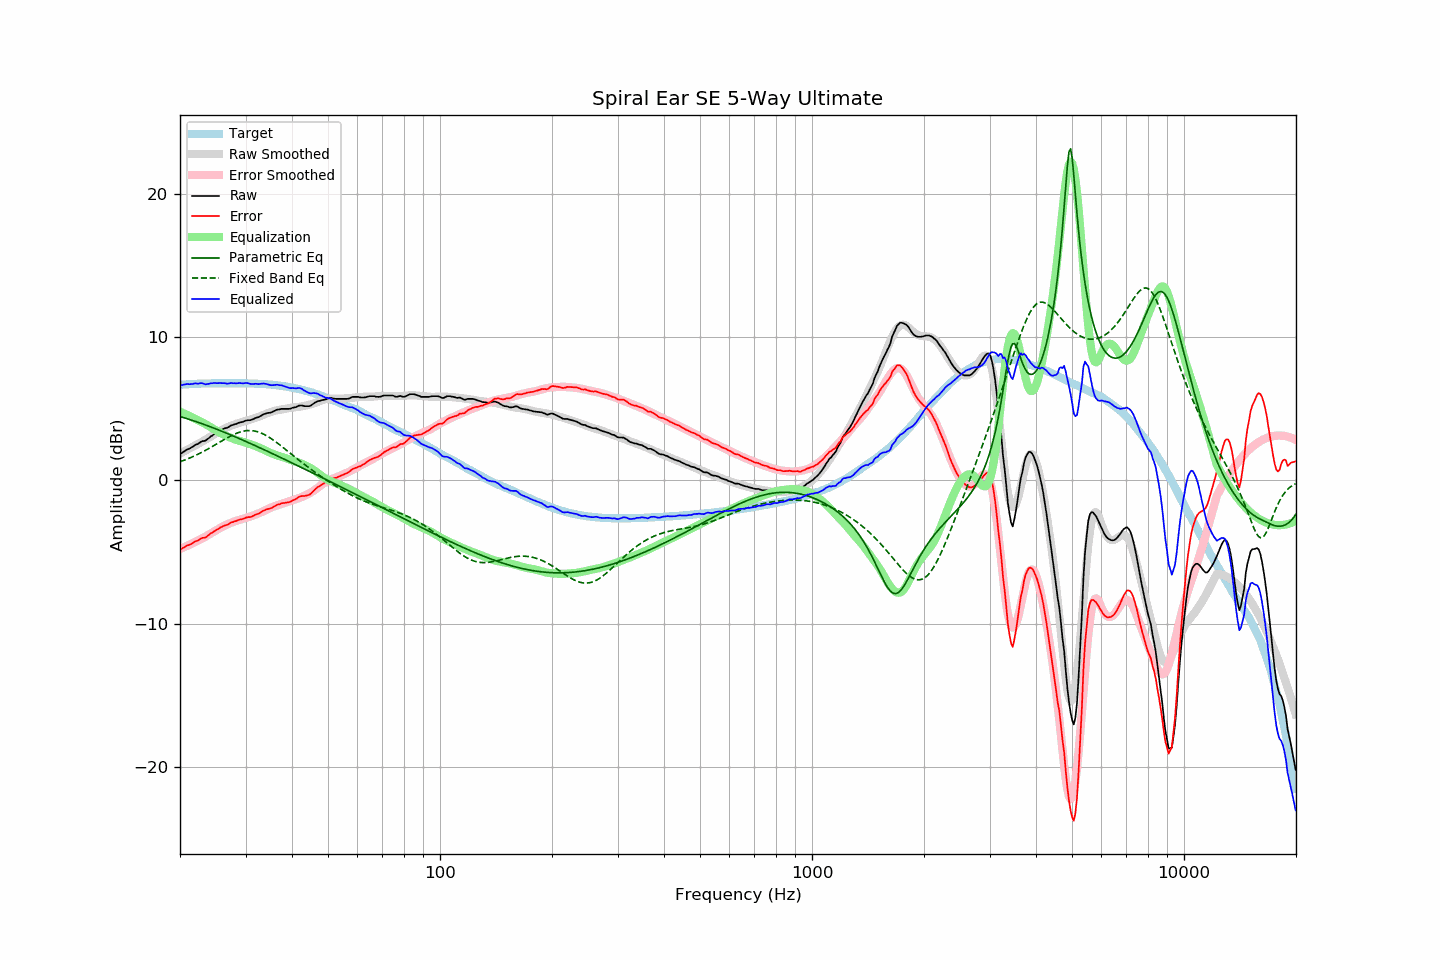

The file beside this chart, header and first rows:
frequency, raw, error, smoothed, error_smoothed, equalization, parametric_eq, fixed_band_eq, equalized_raw, equalized_smoothed, target
20.00, 1.89, -4.78, 1.88, -4.80, 4.80, 4.46, 1.30, 6.69, 6.67, 6.67
20.20, 1.89, -4.79, 1.93, -4.75, 4.75, 4.43, 1.34, 6.64, 6.68, 6.68
20.40, 1.98, -4.71, 1.99, -4.70, 4.70, 4.39, 1.38, 6.68, 6.69, 6.69
20.61, 2.05, -4.65, 2.05, -4.65, 4.65, 4.36, 1.42, 6.70, 6.70, 6.70
20.81, 2.13, -4.57, 2.11, -4.60, 4.60, 4.32, 1.47, 6.73, 6.70, 6.70
21.02, 2.18, -4.53, 2.17, -4.54, 4.54, 4.29, 1.51, 6.72, 6.71, 6.71
21.23, 2.22, -4.50, 2.23, -4.49, 4.49, 4.25, 1.56, 6.71, 6.72, 6.72
21.44, 2.29, -4.44, 2.29, -4.44, 4.44, 4.22, 1.61, 6.73, 6.73, 6.73
21.66, 2.35, -4.38, 2.35, -4.38, 4.38, 4.18, 1.66, 6.73, 6.73, 6.73
21.87, 2.44, -4.30, 2.41, -4.33, 4.33, 4.14, 1.71, 6.77, 6.74, 6.74
22.09, 2.50, -4.24, 2.47, -4.27, 4.27, 4.10, 1.76, 6.77, 6.74, 6.74
22.31, 2.53, -4.22, 2.53, -4.21, 4.21, 4.06, 1.81, 6.75, 6.75, 6.75
22.54, 2.61, -4.14, 2.60, -4.16, 4.16, 4.03, 1.87, 6.76, 6.75, 6.75
22.76, 2.69, -4.07, 2.66, -4.10, 4.10, 3.99, 1.93, 6.79, 6.76, 6.76
22.99, 2.74, -4.02, 2.72, -4.04, 4.04, 3.95, 1.98, 6.78, 6.76, 6.76
23.22, 2.75, -4.01, 2.78, -3.98, 3.98, 3.90, 2.04, 6.73, 6.76, 6.76
23.45, 2.78, -3.99, 2.85, -3.92, 3.92, 3.86, 2.10, 6.70, 6.77, 6.77
23.69, 2.88, -3.89, 2.92, -3.85, 3.85, 3.82, 2.17, 6.73, 6.77, 6.77
23.92, 2.95, -3.82, 2.98, -3.79, 3.79, 3.78, 2.23, 6.74, 6.77, 6.77
24.16, 3.06, -3.71, 3.05, -3.72, 3.72, 3.74, 2.29, 6.78, 6.77, 6.77
24.40, 3.12, -3.66, 3.12, -3.66, 3.66, 3.69, 2.36, 6.78, 6.78, 6.78
24.65, 3.21, -3.57, 3.19, -3.59, 3.59, 3.65, 2.42, 6.80, 6.78, 6.78
24.89, 3.27, -3.51, 3.26, -3.52, 3.52, 3.61, 2.49, 6.79, 6.78, 6.78
25.14, 3.33, -3.45, 3.32, -3.46, 3.46, 3.56, 2.55, 6.79, 6.78, 6.78
25.39, 3.40, -3.38, 3.39, -3.39, 3.39, 3.52, 2.62, 6.79, 6.78, 6.78
25.65, 3.48, -3.30, 3.46, -3.32, 3.32, 3.47, 2.69, 6.80, 6.78, 6.78
25.91, 3.53, -3.25, 3.52, -3.26, 3.26, 3.43, 2.75, 6.79, 6.78, 6.78
26.16, 3.59, -3.19, 3.58, -3.20, 3.20, 3.38, 2.82, 6.79, 6.78, 6.78
26.43, 3.64, -3.14, 3.64, -3.15, 3.15, 3.34, 2.88, 6.79, 6.78, 6.78
26.69, 3.66, -3.12, 3.69, -3.09, 3.09, 3.29, 2.95, 6.75, 6.78, 6.78
26.96, 3.71, -3.07, 3.73, -3.05, 3.05, 3.25, 3.01, 6.76, 6.78, 6.78
27.23, 3.78, -3.00, 3.78, -3.00, 3.00, 3.20, 3.07, 6.78, 6.78, 6.78
27.50, 3.85, -2.93, 3.83, -2.95, 2.95, 3.15, 3.13, 6.80, 6.78, 6.78
27.77, 3.87, -2.91, 3.87, -2.91, 2.91, 3.10, 3.18, 6.78, 6.78, 6.78
28.05, 3.92, -2.86, 3.91, -2.87, 2.87, 3.06, 3.23, 6.79, 6.78, 6.78
28.33, 3.94, -2.84, 3.95, -2.83, 2.83, 3.01, 3.28, 6.77, 6.78, 6.78
28.62, 3.99, -2.79, 3.99, -2.79, 2.79, 2.96, 3.32, 6.78, 6.78, 6.78
28.90, 4.04, -2.74, 4.02, -2.76, 2.76, 2.91, 3.36, 6.80, 6.78, 6.78
29.19, 4.06, -2.72, 4.06, -2.72, 2.72, 2.86, 3.40, 6.78, 6.78, 6.78
29.48, 4.08, -2.70, 4.09, -2.69, 2.69, 2.81, 3.42, 6.77, 6.78, 6.78
29.78, 4.13, -2.65, 4.12, -2.66, 2.66, 2.76, 3.45, 6.79, 6.78, 6.78
30.08, 4.17, -2.61, 4.15, -2.63, 2.63, 2.71, 3.46, 6.80, 6.78, 6.78
30.38, 4.20, -2.57, 4.18, -2.60, 2.60, 2.66, 3.48, 6.80, 6.77, 6.77
30.68, 4.20, -2.57, 4.21, -2.56, 2.56, 2.61, 3.48, 6.76, 6.77, 6.77
30.99, 4.21, -2.56, 4.25, -2.52, 2.52, 2.56, 3.48, 6.73, 6.77, 6.77
31.30, 4.25, -2.51, 4.29, -2.48, 2.48, 2.51, 3.47, 6.73, 6.76, 6.76
31.61, 4.30, -2.46, 4.33, -2.43, 2.43, 2.46, 3.45, 6.73, 6.76, 6.76
31.93, 4.36, -2.39, 4.36, -2.39, 2.39, 2.41, 3.43, 6.75, 6.75, 6.75
32.24, 4.39, -2.36, 4.40, -2.35, 2.35, 2.36, 3.40, 6.74, 6.75, 6.75
32.57, 4.42, -2.32, 4.44, -2.30, 2.30, 2.31, 3.37, 6.72, 6.74, 6.74
32.89, 4.49, -2.25, 4.49, -2.25, 2.25, 2.26, 3.33, 6.74, 6.74, 6.74
33.22, 4.55, -2.18, 4.53, -2.20, 2.20, 2.21, 3.28, 6.75, 6.73, 6.73
33.55, 4.62, -2.11, 4.58, -2.15, 2.15, 2.16, 3.23, 6.77, 6.73, 6.73
33.89, 4.65, -2.07, 4.62, -2.10, 2.10, 2.10, 3.17, 6.75, 6.72, 6.72
34.23, 4.69, -2.02, 4.67, -2.04, 2.04, 2.05, 3.11, 6.73, 6.71, 6.71
34.57, 4.71, -1.99, 4.72, -1.98, 1.98, 2.00, 3.04, 6.70, 6.70, 6.70
34.92, 4.72, -1.97, 4.76, -1.93, 1.93, 1.95, 2.97, 6.65, 6.69, 6.69
35.27, 4.76, -1.93, 4.80, -1.88, 1.88, 1.89, 2.90, 6.64, 6.68, 6.69
35.62, 4.81, -1.86, 4.83, -1.84, 1.84, 1.84, 2.82, 6.65, 6.67, 6.67
35.97, 4.86, -1.80, 4.86, -1.80, 1.80, 1.79, 2.74, 6.66, 6.66, 6.66
... 635 more rows
